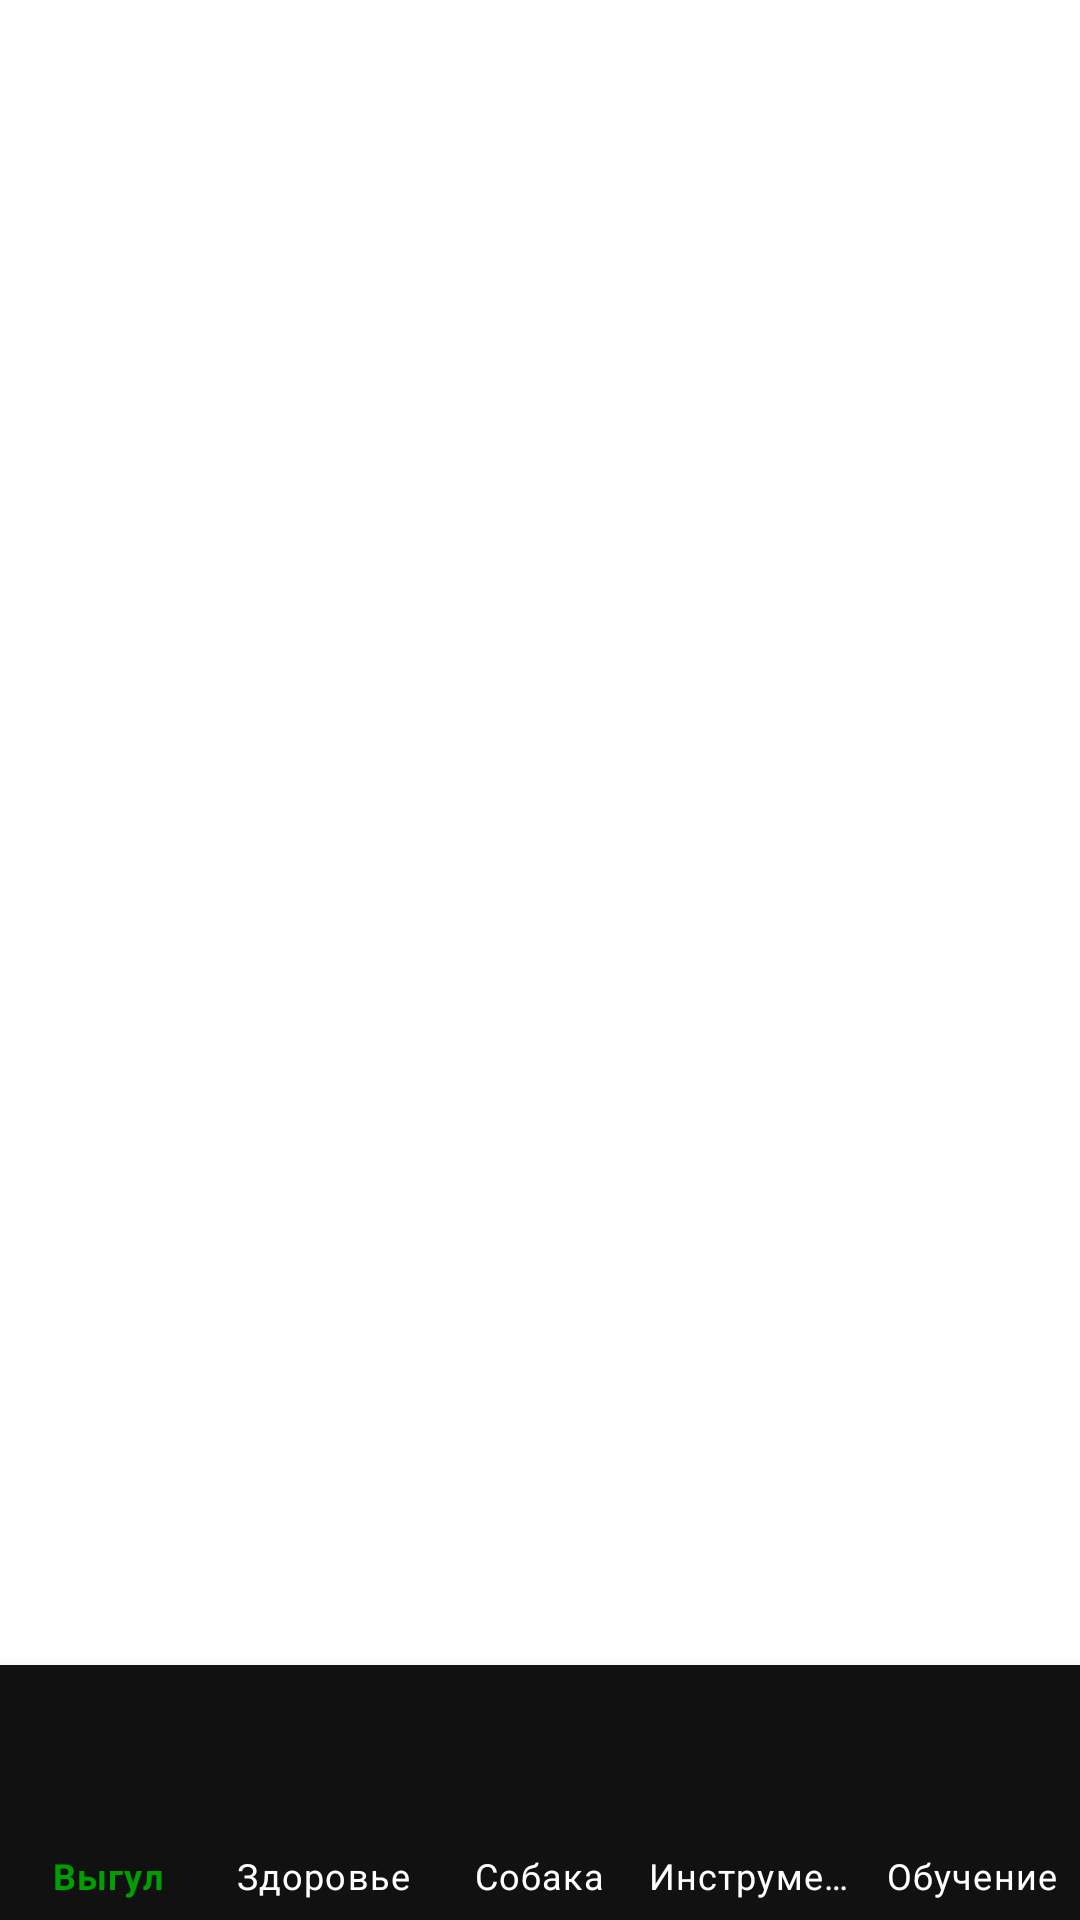

Layout XML and referenced resources for this Android screen:
<!-- AndroidManifest.xml: application theme Theme.Woofwoof -->
<!-- res/layout/activity_main.xml -->
<?xml version="1.0" encoding="utf-8"?>
<androidx.constraintlayout.widget.ConstraintLayout xmlns:android="http://schemas.android.com/apk/res/android"
    xmlns:app="http://schemas.android.com/apk/res-auto"
    xmlns:tools="http://schemas.android.com/tools"
    android:layout_width="match_parent"
    android:layout_height="match_parent"
    tools:context=".MainActivity">

    <FrameLayout
        android:id="@+id/frameLayout"
        android:layout_width="0dp"
        android:layout_height="0dp"
        app:layout_constraintBottom_toTopOf="@+id/bottomNavigationView"
        app:layout_constraintEnd_toEndOf="parent"
        app:layout_constraintHorizontal_bias="0.0"
        app:layout_constraintStart_toStartOf="parent"
        app:layout_constraintTop_toTopOf="parent">

    </FrameLayout>

    <com.google.android.material.bottomnavigation.BottomNavigationView
        android:id="@+id/bottomNavigationView"
        android:layout_width="match_parent"
        app:labelVisibilityMode="labeled"
        android:layout_height="85dp"
        android:background="@color/menu_background"
        app:itemHorizontalTranslationEnabled="false"
        app:itemIconPadding="0dp"
        style="@style/BottomNavigationStyle"
        app:itemTextColor="@drawable/navigation_colors"
        app:itemIconTint="@drawable/navigation_colors"
        app:layout_constraintBottom_toBottomOf="parent"
        app:layout_constraintEnd_toEndOf="parent"
        app:layout_constraintStart_toStartOf="parent"
        app:menu="@menu/bottom_nav" />
</androidx.constraintlayout.widget.ConstraintLayout>
<!-- resources referenced by this layout -->
<resources>
  <color name="menu_background">#121111</color>
  <!-- drawable navigation_colors (drawable) -->
  <?xml version="1.0" encoding="utf-8"?>
  <selector xmlns:android="http://schemas.android.com/apk/res/android">
      <item android:color="@color/menu_checked" android:state_checked="true" />
      <item android:color="@color/white" />
  </selector>
  <style name="BottomNavigationStyle" parent="Widget.Design.BottomNavigationView">
          <item name="itemIconSize">50dp</item>
          <item name="android:textSize">8sp</item>
      </style>
  <style name="Theme.Woofwoof" parent="Theme.MaterialComponents.Light.NoActionBar">
          
          <item name="colorPrimary">@color/purple_500</item>
          <item name="colorPrimaryVariant">#000000</item>
          <item name="colorOnPrimary">#FFFFFF</item>
          
          <item name="colorSecondary">@color/teal_200</item>
          <item name="colorSecondaryVariant">@color/teal_700</item>
          <item name="colorOnSecondary">@color/black</item>
          <item name="android:statusBarColor">?attr/colorPrimaryVariant</item>
      </style>
  <color name="menu_checked">#019E01</color>
  <color name="white">#FFFFFFFF</color>
  <color name="purple_500">#FF6200EE</color>
  <color name="teal_200">#FF03DAC5</color>
  <color name="teal_700">#FF018786</color>
  <color name="black">#FF000000</color>
</resources>
